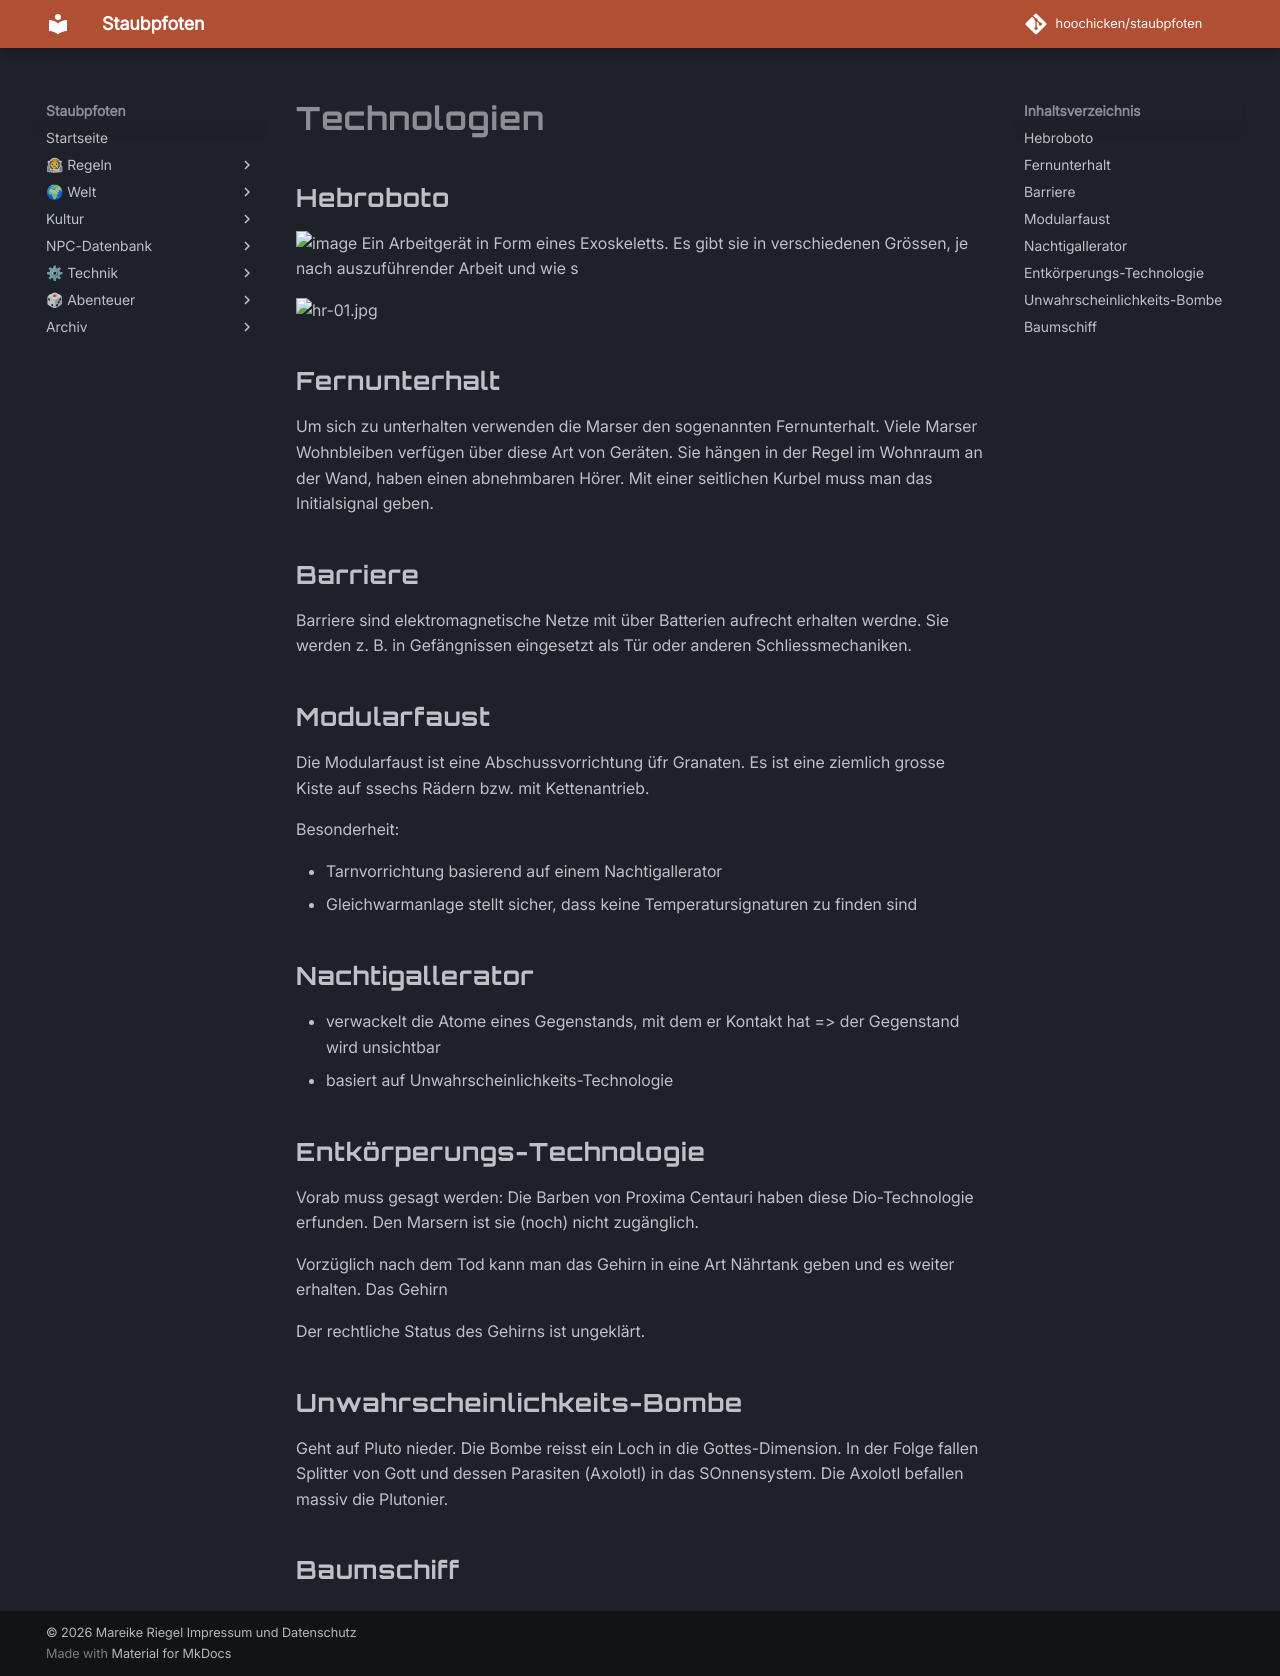

repository: hoochicken/staubpfoten · page: technik/index.html · generator: mkdocs

# Technologien

## Hebroboto

![image](../_images/skizzen/hr.jpg) Ein Arbeitgerät in Form eines Exoskeletts. Es gibt sie in verschiedenen Grössen, je nach auszuführender Arbeit und wie s

![hr-01.jpg](../_images/technologie/vehikel/hr-01.jpg)

## Fernunterhalt

Um sich zu unterhalten verwenden die Marser den sogenannten Fernunterhalt.
Viele Marser Wohnbleiben verfügen über diese Art von Geräten.
Sie hängen in der Regel im Wohnraum an der Wand, haben einen abnehmbaren Hörer.
Mit einer seitlichen Kurbel muss man das Initialsignal geben.

## Barriere

Barriere sind elektromagnetische Netze mit über Batterien aufrecht erhalten werdne.
Sie werden z. B. in Gefängnissen eingesetzt als Tür oder anderen Schliessmechaniken.

## Modularfaust

Die Modularfaust ist eine Abschussvorrichtung üfr Granaten. Es ist eine ziemlich grosse Kiste auf ssechs Rädern bzw. mit Kettenantrieb.

Besonderheit:

* Tarnvorrichtung basierend auf einem Nachtigallerator
* Gleichwarmanlage stellt sicher, dass keine Temperatursignaturen zu finden sind

## Nachtigallerator

* verwackelt die Atome eines Gegenstands, mit dem er Kontakt hat => der Gegenstand wird unsichtbar
* basiert auf Unwahrscheinlichkeits-Technologie

## Entkörperungs-Technologie

Vorab muss gesagt werden: Die Barben von Proxima Centauri haben diese Dio-Technologie erfunden.
Den Marsern ist sie (noch) nicht zugänglich.

Vorzüglich nach dem Tod kann man das Gehirn in eine Art Nährtank geben und es weiter erhalten.
Das Gehirn

Der rechtliche Status des Gehirns ist ungeklärt.

## Unwahrscheinlichkeits-Bombe

Geht auf Pluto nieder.
Die Bombe reisst ein Loch in die Gottes-Dimension.
In der Folge fallen Splitter von Gott und dessen Parasiten (Axolotl) in das SOnnensystem.
Die Axolotl befallen massiv die Plutonier.


## Baumschiff
